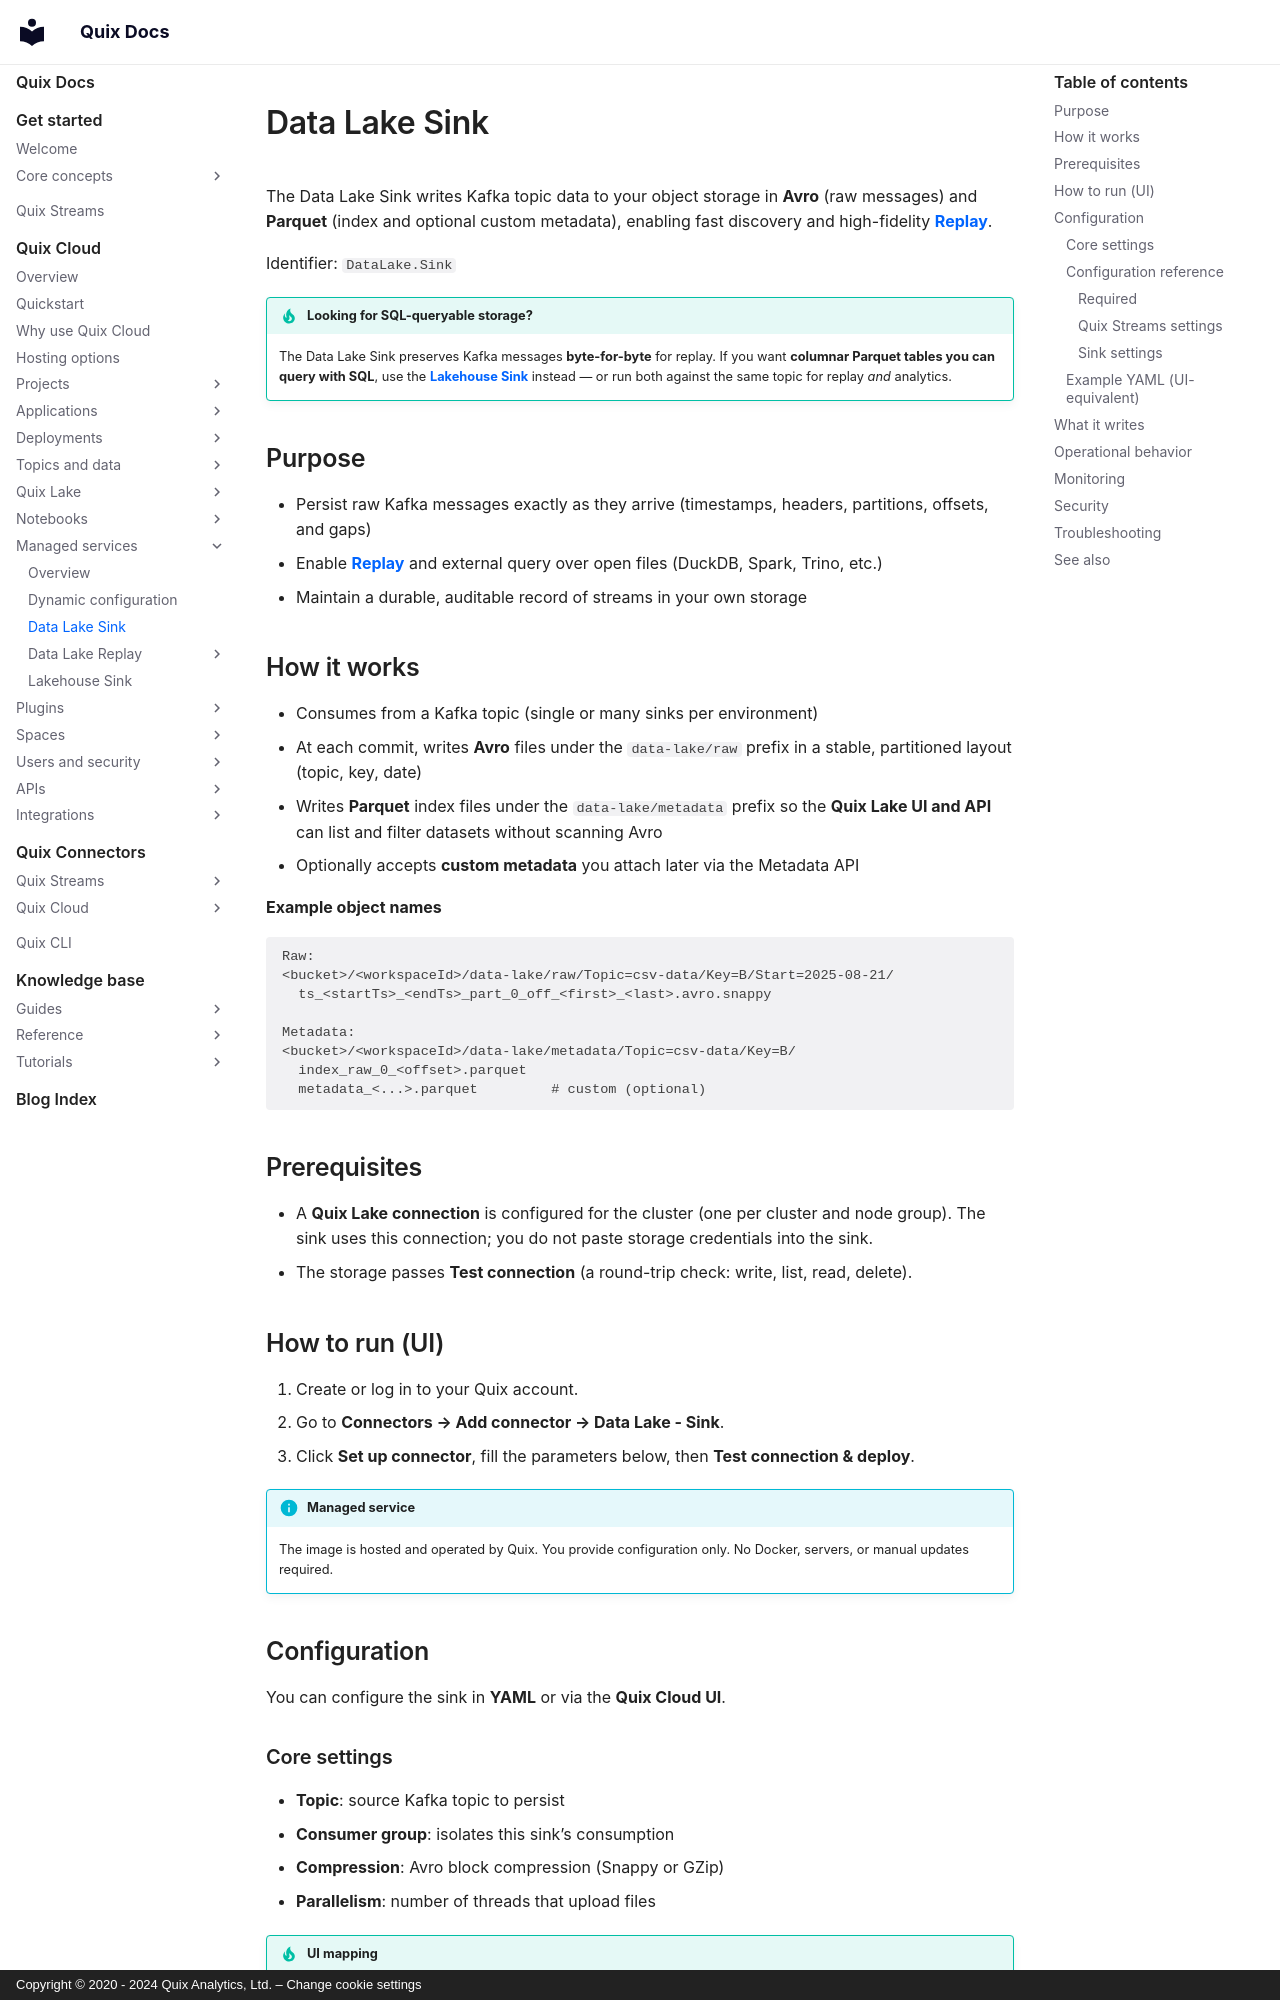

repository: quixio/quix-docs · page: quix-cloud/quix-lake/data-lake/sink/index.html · generator: mkdocs · copyright: Copyright © 2020 - 2024 Quix Analytics, Ltd. – Change cookie settings

---
title: Data Lake Sink
description: Connector that persists Kafka data into Quix Data Lake as raw Avro plus Parquet index files.
---

# Data Lake Sink

The Data Lake Sink writes Kafka topic data to your object storage in **Avro** (raw messages) and **Parquet** (index and optional custom metadata), enabling fast discovery and high-fidelity **[Replay](./replay.md)**.

Identifier: `DataLake.Sink`

!!! tip "Looking for SQL-queryable storage?"
    The Data Lake Sink preserves Kafka messages **byte-for-byte** for replay. If you want **columnar Parquet tables you can query with SQL**, use the **[Lakehouse Sink](../lakehouse/sink.md)** instead — or run both against the same topic for replay *and* analytics.

## Purpose

* Persist raw Kafka messages exactly as they arrive (timestamps, headers, partitions, offsets, and gaps)
* Enable **[Replay](./replay.md)** and external query over open files (DuckDB, Spark, Trino, etc.)
* Maintain a durable, auditable record of streams in your own storage

## How it works

* Consumes from a Kafka topic (single or many sinks per environment)
* At each commit, writes **Avro** files under the `data-lake/raw` prefix in a stable, partitioned layout (topic, key, date)
* Writes **Parquet** index files under the `data-lake/metadata` prefix so the **Quix Lake UI and API** can list and filter datasets without scanning Avro
* Optionally accepts **custom metadata** you attach later via the Metadata API

**Example object names**

```text
Raw:
<bucket>/<workspaceId>/data-lake/raw/Topic=csv-data/Key=B/Start=2025-08-21/
  ts_<startTs>_<endTs>_part_0_off_<first>_<last>.avro.snappy

Metadata:
<bucket>/<workspaceId>/data-lake/metadata/Topic=csv-data/Key=B/
  index_raw_0_<offset>.parquet
  metadata_<...>.parquet         # custom (optional)
```

## Prerequisites

* A **Quix Lake connection** is configured for the cluster (one per cluster and node group).
  The sink uses this connection; you do not paste storage credentials into the sink.
* The storage passes **Test connection** (a round-trip check: write, list, read, delete).

## How to run (UI)

1. Create or log in to your Quix account.
2. Go to **Connectors → Add connector → Data Lake - Sink**.
3. Click **Set up connector**, fill the parameters below, then **Test connection & deploy**.

!!! info "Managed service"
    The image is hosted and operated by Quix. You provide configuration only. No Docker, servers, or manual updates required.

## Configuration

You can configure the sink in **YAML** or via the **Quix Cloud UI**.
